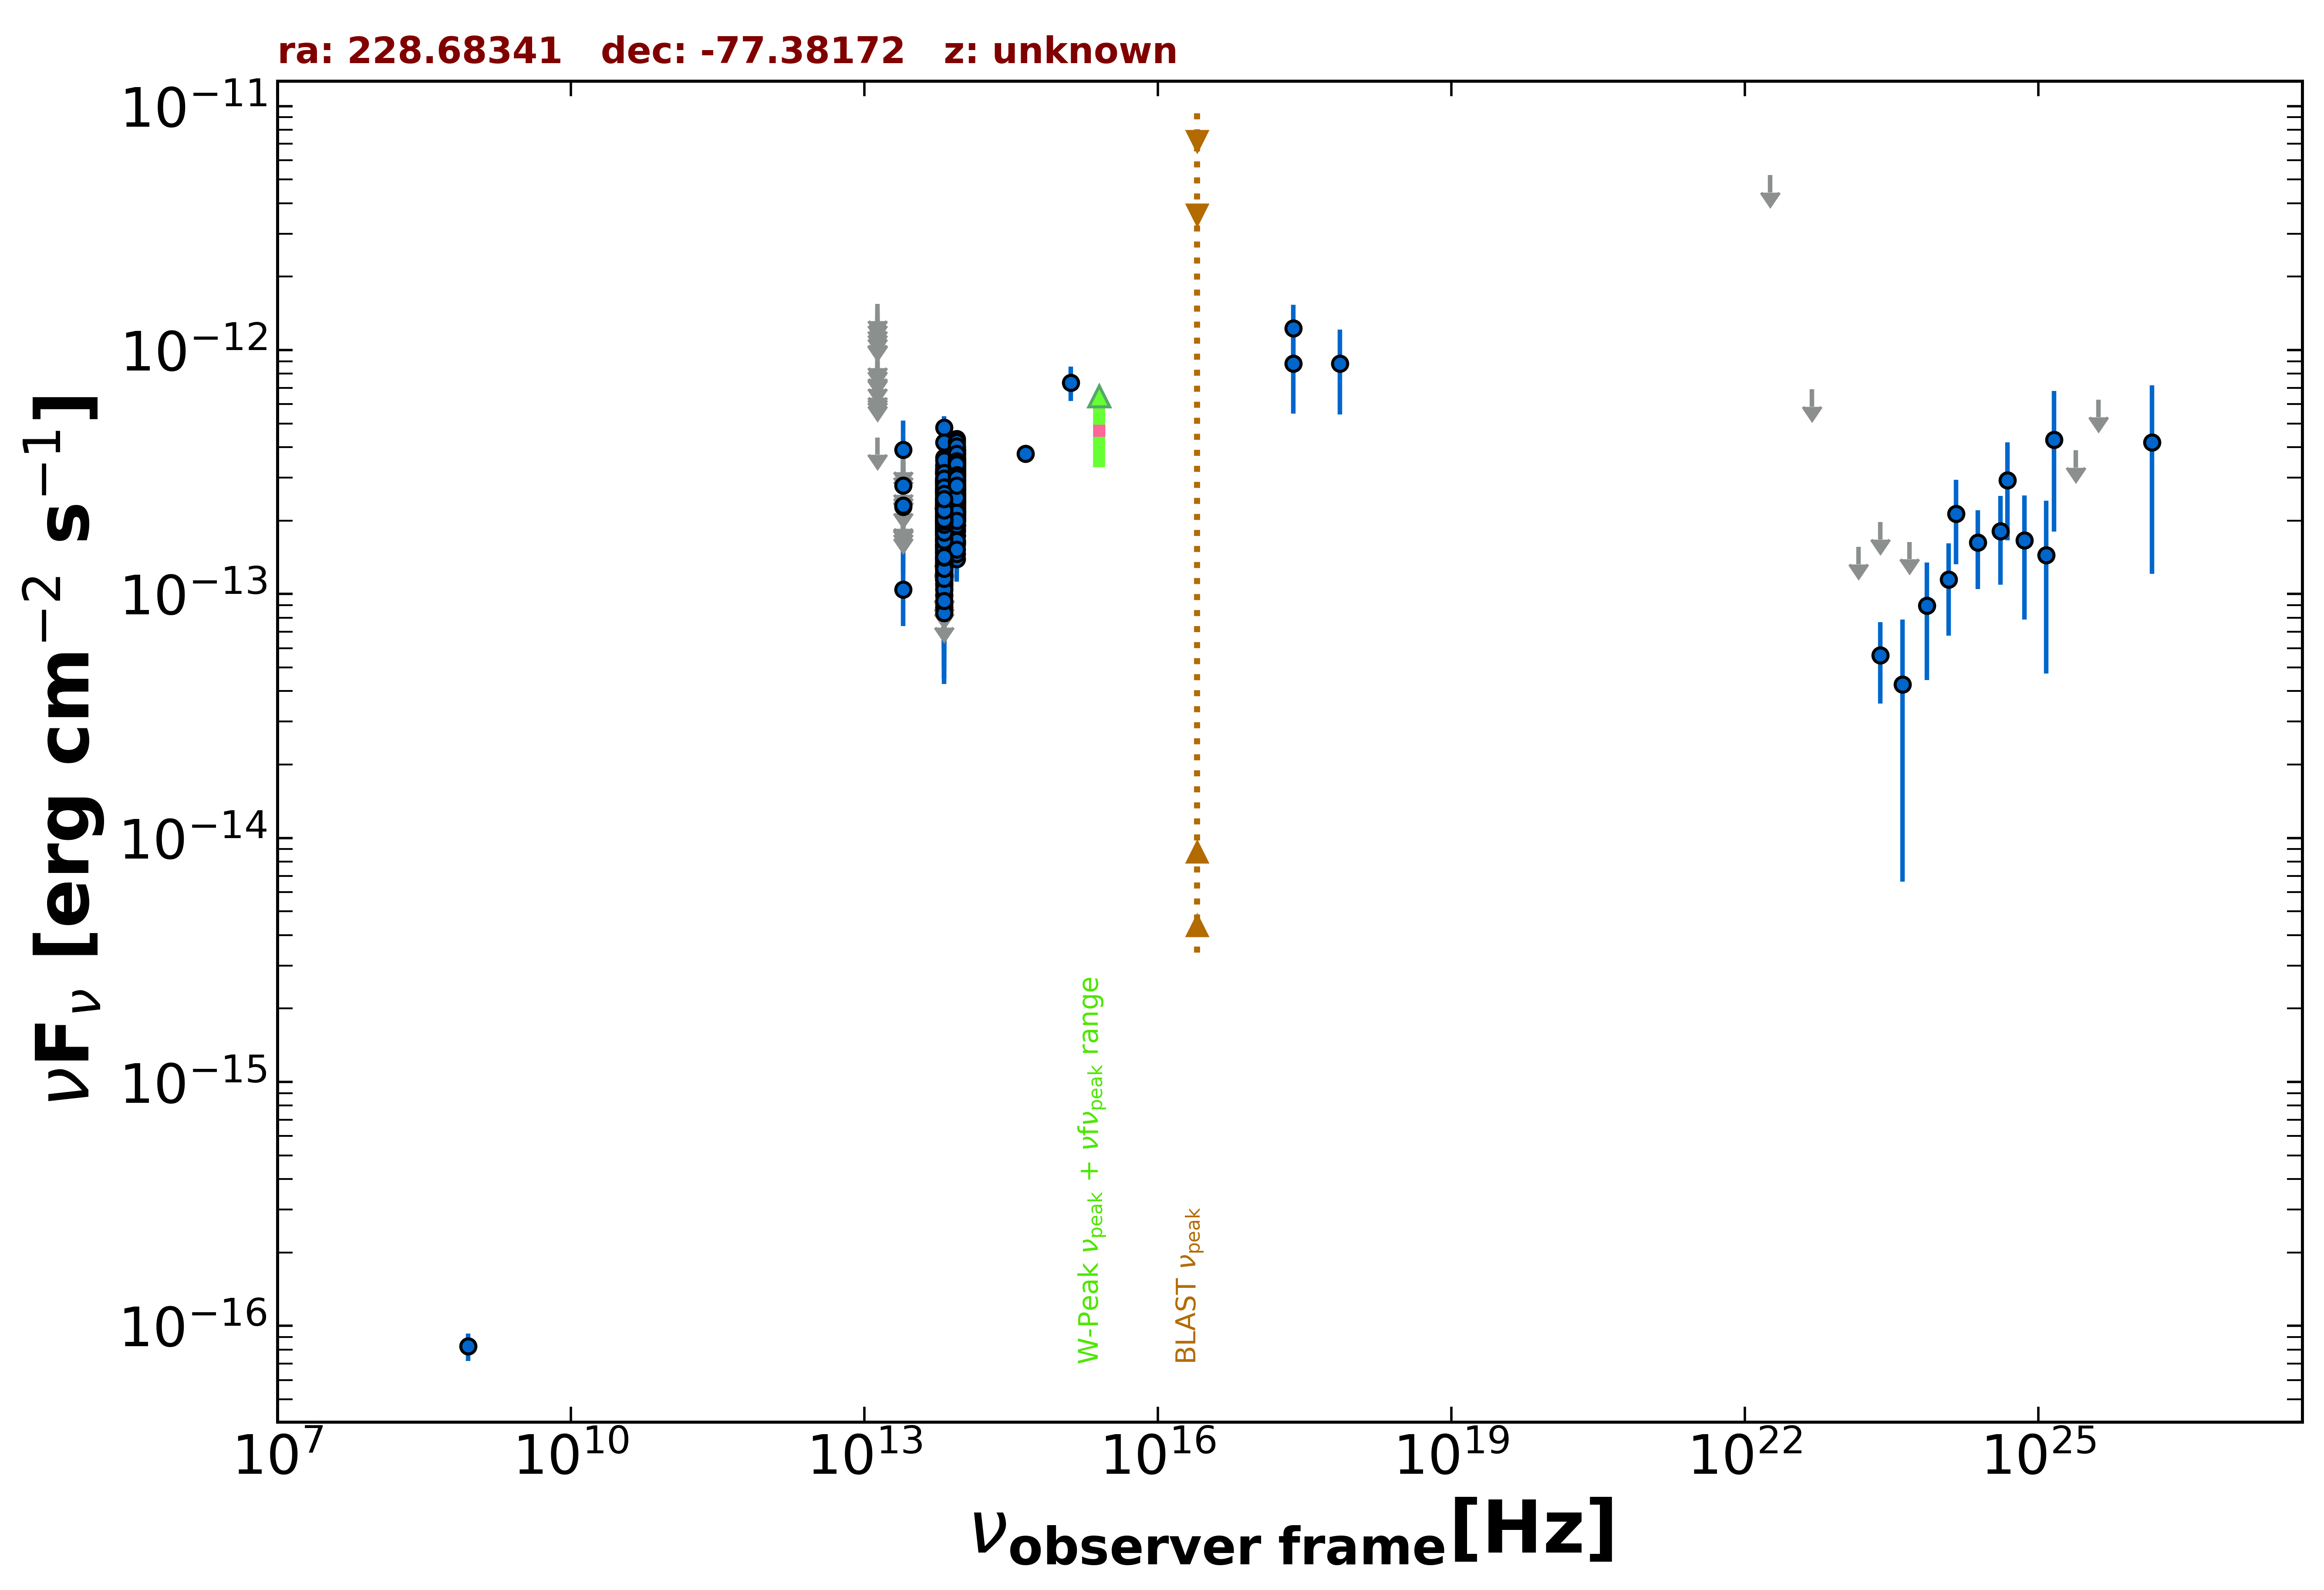

Source data for this figure (header and first rows):
freq., flux, err_flux, MJD_start, MJD_end, flag, catalog, reference
8.870e+08, 8.249e-17, 1.064e-17, 55000, 55000, , RACS, Hale et al. 2021  PASA  38  e058
2.418e+17, 8.788e-13, 3.293e-13, 55000, 55000, , XMMSL2, Saxton et al. 2008  A&A  480  611
7.253e+17, 8.791e-13, 3.338e-13, 55000, 55000, , XMMSL2, Saxton et al. 2008  A&A  480  611
2.418e+17, 1.227e-12, 3.038e-13, 55000, 55000, , RASS, Boller et al. 2016  A&A  103  1
8.817e+13, 2.759e-13, 2.150e-15, 55000, 55000, , UNWISE, Schlafly et al. 2019  ApJS  240  30
6.517e+13, 2.008e-13, 2.950e-15, 55000, 55000, , UNWISE, Schlafly et al. 2019  ApJS  240  30
8.817e+13, 3.114e-13, 9.500e-15, 55000, 55000, , WISE, Wright et al. 2010  AJ  140  1868
6.517e+13, 2.333e-13, 8.800e-15, 55000, 55000, , WISE, Wright et al. 2010  AJ  140  1868
2.498e+13, 1.044e-13, 3.043e-14, 55000, 55000, , WISE, Wright et al. 2010  AJ  140  1868
1.363e+13, 4.381e-13, 0.000e+00, 55000, 55000, UL, WISE, Wright et al. 2010  AJ  140  1868
8.817e+13, 2.599e-13, 2.880e-14, 57266, 57266, , NEOWISE, Mainzer et al. 2014  ApJ  792  30
6.517e+13, 2.043e-13, 4.185e-14, 57266, 57266, , NEOWISE, Mainzer et al. 2014  ApJ  792  30
8.817e+13, 2.616e-13, 2.365e-14, 57265, 57265, , NEOWISE, Mainzer et al. 2014  ApJ  792  30
6.517e+13, 1.789e-13, 3.600e-14, 57265, 57265, , NEOWISE, Mainzer et al. 2014  ApJ  792  30
8.817e+13, 2.707e-13, 2.800e-14, 57265, 57265, , NEOWISE, Mainzer et al. 2014  ApJ  792  30
6.517e+13, 1.731e-13, 3.420e-14, 57265, 57265, , NEOWISE, Mainzer et al. 2014  ApJ  792  30
8.817e+13, 2.198e-13, 2.455e-14, 57265, 57265, , NEOWISE, Mainzer et al. 2014  ApJ  792  30
6.517e+13, 2.125e-13, 3.180e-14, 57265, 57265, , NEOWISE, Mainzer et al. 2014  ApJ  792  30
8.817e+13, 3.213e-13, 2.370e-14, 57265, 57265, , NEOWISE, Mainzer et al. 2014  ApJ  792  30
6.517e+13, 1.590e-13, 3.555e-14, 57265, 57265, , NEOWISE, Mainzer et al. 2014  ApJ  792  30
8.817e+13, 2.235e-13, 2.580e-14, 57266, 57266, , NEOWISE, Mainzer et al. 2014  ApJ  792  30
6.517e+13, 2.651e-13, 3.850e-14, 57266, 57266, , NEOWISE, Mainzer et al. 2014  ApJ  792  30
8.817e+13, 2.672e-13, 3.235e-14, 57265, 57265, , NEOWISE, Mainzer et al. 2014  ApJ  792  30
6.517e+13, 2.605e-13, 3.415e-14, 57265, 57265, , NEOWISE, Mainzer et al. 2014  ApJ  792  30
8.817e+13, 3.018e-13, 2.840e-14, 57265, 57265, , NEOWISE, Mainzer et al. 2014  ApJ  792  30
6.517e+13, 2.269e-13, 3.335e-14, 57265, 57265, , NEOWISE, Mainzer et al. 2014  ApJ  792  30
8.817e+13, 2.973e-13, 3.155e-14, 57265, 57265, , NEOWISE, Mainzer et al. 2014  ApJ  792  30
6.517e+13, 1.865e-13, 4.545e-14, 57265, 57265, , NEOWISE, Mainzer et al. 2014  ApJ  792  30
8.817e+13, 2.519e-13, 2.300e-14, 57266, 57266, , NEOWISE, Mainzer et al. 2014  ApJ  792  30
6.517e+13, 1.538e-13, 3.965e-14, 57266, 57266, , NEOWISE, Mainzer et al. 2014  ApJ  792  30
8.817e+13, 2.393e-13, 2.405e-14, 57266, 57266, , NEOWISE, Mainzer et al. 2014  ApJ  792  30
6.517e+13, 1.520e-13, 3.600e-14, 57266, 57266, , NEOWISE, Mainzer et al. 2014  ApJ  792  30
8.817e+13, 2.874e-13, 2.595e-14, 57265, 57265, , NEOWISE, Mainzer et al. 2014  ApJ  792  30
6.517e+13, 1.853e-13, 4.265e-14, 57265, 57265, , NEOWISE, Mainzer et al. 2014  ApJ  792  30
8.817e+13, 2.360e-13, 2.590e-14, 57266, 57266, , NEOWISE, Mainzer et al. 2014  ApJ  792  30
6.517e+13, 2.391e-13, 3.205e-14, 57266, 57266, , NEOWISE, Mainzer et al. 2014  ApJ  792  30
8.817e+13, 3.210e-13, 2.515e-14, 57266, 57266, , NEOWISE, Mainzer et al. 2014  ApJ  792  30
6.517e+13, 2.035e-13, 3.830e-14, 57266, 57266, , NEOWISE, Mainzer et al. 2014  ApJ  792  30
8.817e+13, 2.473e-13, 2.305e-14, 57266, 57266, , NEOWISE, Mainzer et al. 2014  ApJ  792  30
6.517e+13, 1.949e-13, 3.210e-14, 57266, 57266, , NEOWISE, Mainzer et al. 2014  ApJ  792  30
8.817e+13, 2.814e-13, 2.515e-14, 57265, 57265, , NEOWISE, Mainzer et al. 2014  ApJ  792  30
6.517e+13, 1.734e-13, 3.765e-14, 57265, 57265, , NEOWISE, Mainzer et al. 2014  ApJ  792  30
8.817e+13, 2.482e-13, 3.555e-14, 57266, 57266, , NEOWISE, Mainzer et al. 2014  ApJ  792  30
6.517e+13, 1.931e-13, 3.380e-14, 57266, 57266, , NEOWISE, Mainzer et al. 2014  ApJ  792  30
8.817e+13, 2.858e-13, 2.455e-14, 57266, 57266, , NEOWISE, Mainzer et al. 2014  ApJ  792  30
6.517e+13, 2.041e-13, 4.200e-14, 57266, 57266, , NEOWISE, Mainzer et al. 2014  ApJ  792  30
8.817e+13, 3.020e-13, 2.340e-14, 57265, 57265, , NEOWISE, Mainzer et al. 2014  ApJ  792  30
6.517e+13, 2.215e-13, 4.165e-14, 57265, 57265, , NEOWISE, Mainzer et al. 2014  ApJ  792  30
8.817e+13, 2.941e-13, 2.440e-14, 57265, 57265, , NEOWISE, Mainzer et al. 2014  ApJ  792  30
6.517e+13, 2.183e-13, 4.370e-14, 57265, 57265, , NEOWISE, Mainzer et al. 2014  ApJ  792  30
8.817e+13, 2.806e-13, 2.850e-14, 57265, 57265, , NEOWISE, Mainzer et al. 2014  ApJ  792  30
6.517e+13, 1.651e-13, 3.835e-14, 57265, 57265, , NEOWISE, Mainzer et al. 2014  ApJ  792  30
8.817e+13, 2.373e-13, 2.585e-14, 57086, 57086, , NEOWISE, Mainzer et al. 2014  ApJ  792  30
6.517e+13, 1.973e-13, 3.065e-14, 57086, 57086, , NEOWISE, Mainzer et al. 2014  ApJ  792  30
8.817e+13, 3.227e-13, 2.470e-14, 57087, 57087, , NEOWISE, Mainzer et al. 2014  ApJ  792  30
6.517e+13, 2.354e-13, 3.155e-14, 57087, 57087, , NEOWISE, Mainzer et al. 2014  ApJ  792  30
8.817e+13, 2.635e-13, 3.480e-14, 57087, 57087, , NEOWISE, Mainzer et al. 2014  ApJ  792  30
6.517e+13, 2.605e-13, 3.610e-14, 57087, 57087, , NEOWISE, Mainzer et al. 2014  ApJ  792  30
8.817e+13, 2.007e-13, 2.315e-14, 57086, 57086, , NEOWISE, Mainzer et al. 2014  ApJ  792  30
6.517e+13, 2.049e-13, 3.125e-14, 57086, 57086, , NEOWISE, Mainzer et al. 2014  ApJ  792  30
... 809 more rows
